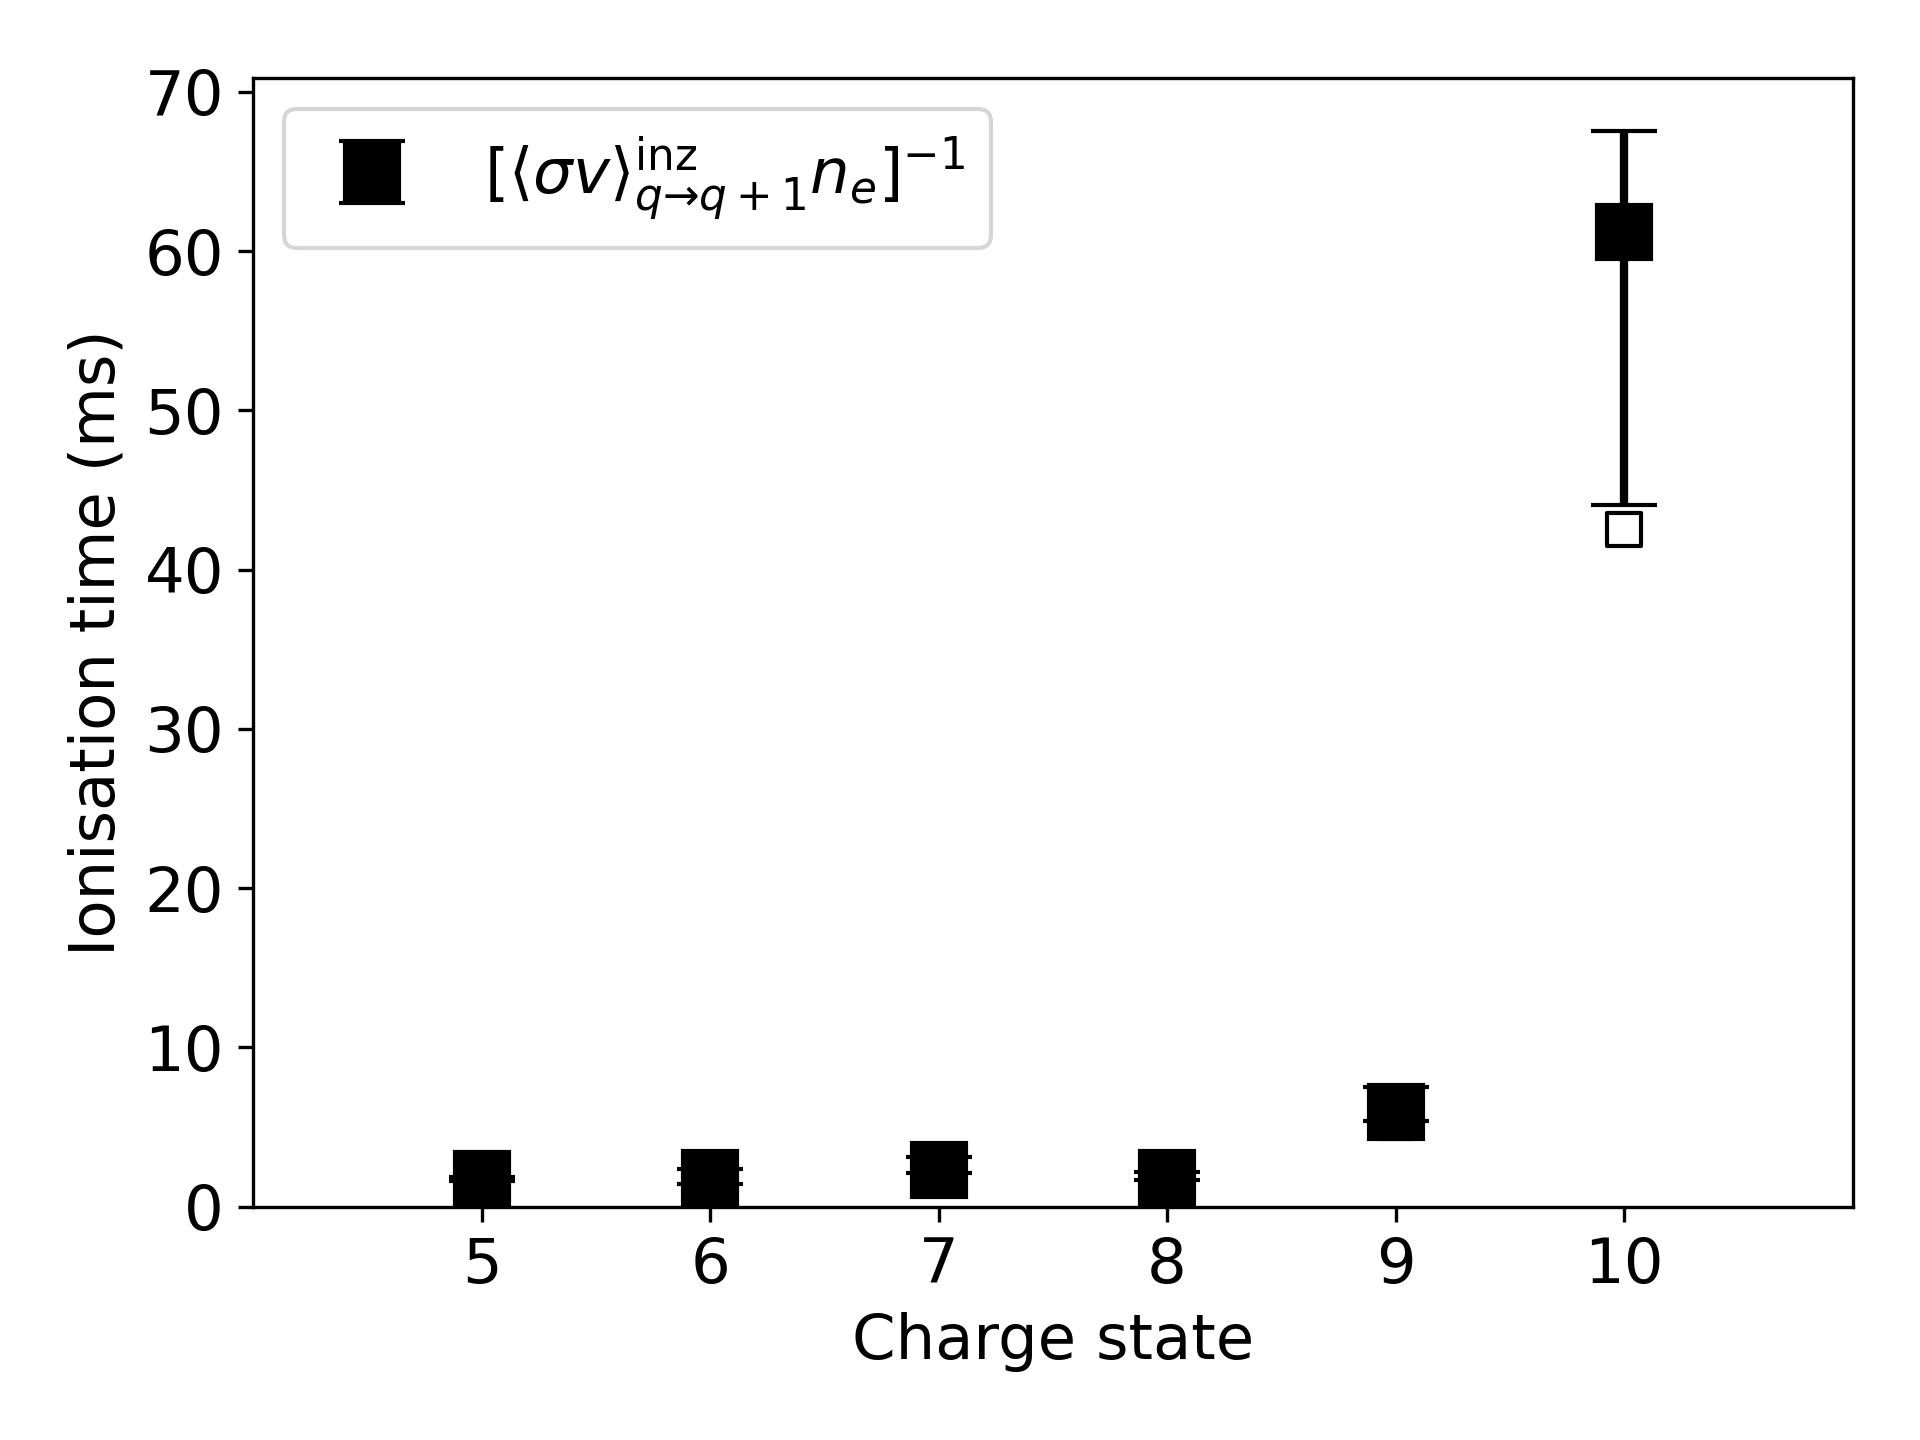

The table this chart was drawn from, first rows:
charge_state, minimums, lo_errs, medians, hi_errs, maximums
5, 1.062, 0.1298, 1.713, 0.1283, 1.864
6, 1.127, 0.3711, 1.796, 0.5432, 5.02
7, 2.015, 0.1847, 2.319, 0.8284, 6.124
8, 1.512, 0.1351, 1.813, 0.3525, 2.181
9, 5.265, 0.6095, 5.967, 1.547, 8.807
10, 42.52, 17.16, 61.22, 6.319, 70.44
